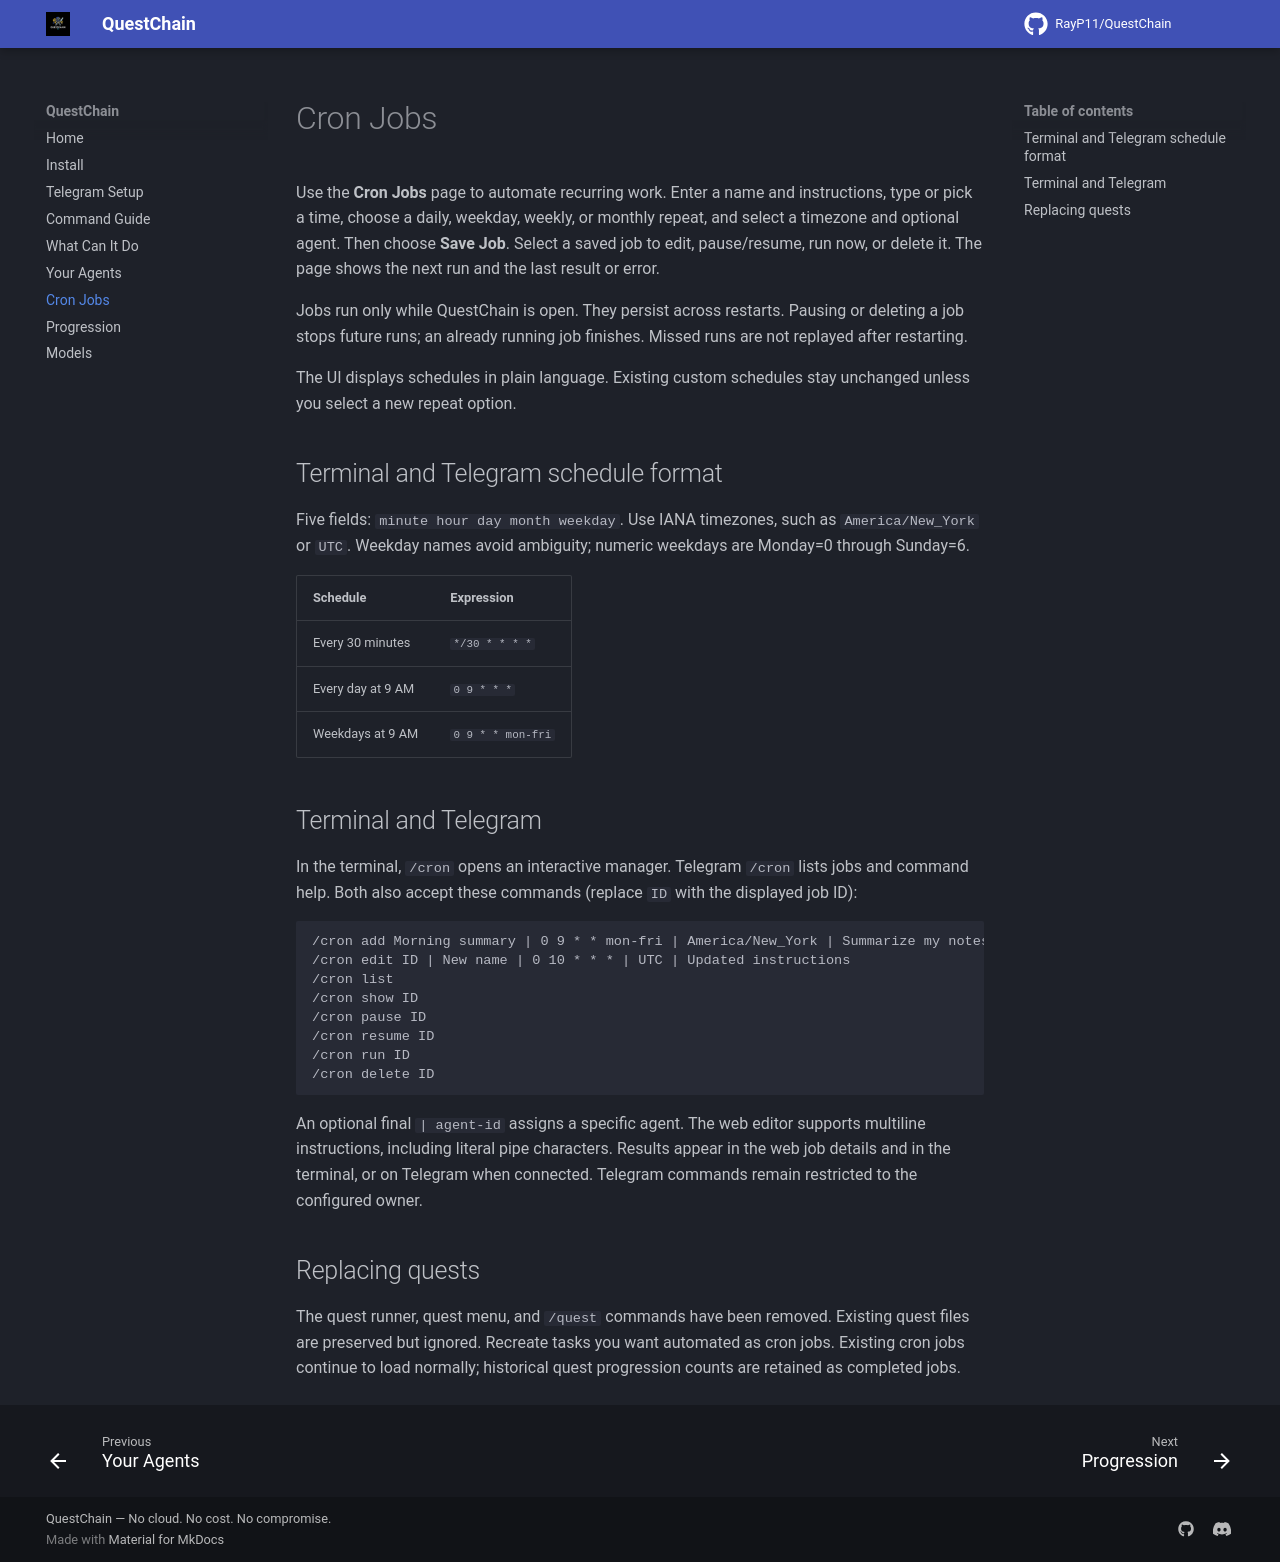

repository: RayP11/QuestChain · page: cron-jobs/index.html · generator: mkdocs

# Cron Jobs

Use the **Cron Jobs** page to automate recurring work. Enter a name and instructions, type or pick a time, choose a daily, weekday, weekly, or monthly repeat, and select a timezone and optional agent. Then choose **Save Job**. Select a saved job to edit, pause/resume, run now, or delete it. The page shows the next run and the last result or error.

Jobs run only while QuestChain is open. They persist across restarts. Pausing or deleting a job stops future runs; an already running job finishes. Missed runs are not replayed after restarting.

The UI displays schedules in plain language. Existing custom schedules stay unchanged unless you select a new repeat option.

## Terminal and Telegram schedule format

Five fields: `minute hour day month weekday`. Use IANA timezones, such as `America/New_York` or `UTC`. Weekday names avoid ambiguity; numeric weekdays are Monday=0 through Sunday=6.

| Schedule | Expression |
|---|---|
| Every 30 minutes | `*/30 * * * *` |
| Every day at 9 AM | `0 9 * * *` |
| Weekdays at 9 AM | `0 9 * * mon-fri` |

## Terminal and Telegram

In the terminal, `/cron` opens an interactive manager. Telegram `/cron` lists jobs and command help. Both also accept these commands (replace `ID` with the displayed job ID):

```text
/cron add Morning summary | 0 9 * * mon-fri | America/New_York | Summarize my notes
/cron edit ID | New name | 0 10 * * * | UTC | Updated instructions
/cron list
/cron show ID
/cron pause ID
/cron resume ID
/cron run ID
/cron delete ID
```

An optional final `| agent-id` assigns a specific agent. The web editor supports multiline instructions, including literal pipe characters. Results appear in the web job details and in the terminal, or on Telegram when connected. Telegram commands remain restricted to the configured owner.

## Replacing quests

The quest runner, quest menu, and `/quest` commands have been removed. Existing quest files are preserved but ignored. Recreate tasks you want automated as cron jobs. Existing cron jobs continue to load normally; historical quest progression counts are retained as completed jobs.
